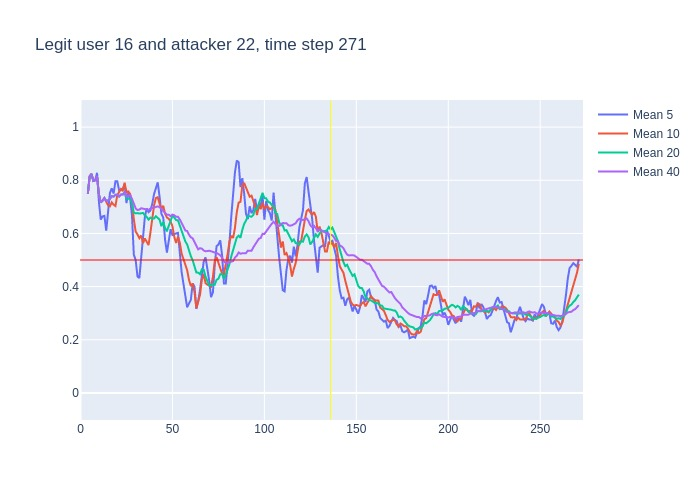

Values plotted in this chart, from the file beside it:
, time, confidence, avg_5_conf, avg_10_conf, avg_20_conf, avg_40_conf, real_user, predicted, user_count
0, 3, 0.75, , , , , 16, 16, 16
1, 4, 0.88, 0.75, 0.75, 0.75, 0.75, 16, 16, 16
2, 5, 0.84, 0.815, 0.815, 0.815, 0.815, 16, 16, 16
3, 6, 0.72, 0.8233, 0.8233, 0.8233, 0.8233, 16, 16, 16
4, 7, 0.81, 0.7975, 0.7975, 0.7975, 0.7975, 16, 16, 16
5, 8, 0.89, 0.8, 0.8, 0.8, 0.8, 16, 16, 16
6, 9, 0.34, 0.828, 0.815, 0.815, 0.815, 16, 14, 16
7, 10, 0.5, 0.72, 0.7471, 0.7471, 0.7471, 16, 16, 16
8, 11, 0.78, 0.652, 0.7163, 0.7163, 0.7163, 16, 16, 16
9, 12, 0.82, 0.664, 0.7233, 0.7233, 0.7233, 16, 16, 16
10, 13, 0.61, 0.666, 0.733, 0.733, 0.733, 16, 16, 16
11, 14, 0.75, 0.61, 0.719, 0.7218, 0.7218, 16, 16, 16
12, 15, 0.8, 0.692, 0.706, 0.7242, 0.7242, 16, 16, 16
13, 16, 0.87, 0.752, 0.702, 0.73, 0.73, 16, 16, 16
14, 17, 0.72, 0.77, 0.717, 0.74, 0.74, 16, 16, 16
15, 18, 0.84, 0.75, 0.708, 0.7387, 0.7387, 16, 16, 16
16, 19, 0.75, 0.796, 0.703, 0.745, 0.745, 16, 16, 16
17, 20, 0.63, 0.796, 0.744, 0.7453, 0.7453, 16, 16, 16
18, 21, 0.88, 0.762, 0.757, 0.7389, 0.7389, 16, 16, 16
19, 22, 0.74, 0.764, 0.767, 0.7463, 0.7463, 16, 16, 16
20, 23, 0.93, 0.768, 0.759, 0.746, 0.746, 16, 16, 16
21, 24, 0.39, 0.786, 0.791, 0.755, 0.7548, 16, 16, 16
22, 25, 0.83, 0.714, 0.755, 0.7305, 0.7382, 16, 16, 16
23, 26, 0.77, 0.754, 0.758, 0.73, 0.7422, 16, 16, 16
24, 27, 0.41, 0.732, 0.748, 0.7325, 0.7433, 16, 13, 16
25, 28, 0.2, 0.666, 0.717, 0.7125, 0.73, 16, 13, 16
26, 29, 0.29, 0.52, 0.653, 0.678, 0.7096, 16, 16, 16
27, 30, 0.52, 0.5, 0.607, 0.6755, 0.6941, 16, 16, 16
28, 31, 0.74, 0.438, 0.596, 0.6765, 0.6879, 16, 16, 16
29, 32, 0.84, 0.432, 0.582, 0.6745, 0.6897, 16, 16, 16
30, 33, 0.64, 0.518, 0.592, 0.6755, 0.6947, 16, 16, 16
31, 34, 0.57, 0.606, 0.563, 0.677, 0.6929, 16, 16, 16
32, 35, 0.68, 0.662, 0.581, 0.668, 0.6891, 16, 16, 16
33, 36, 0.67, 0.694, 0.566, 0.662, 0.6888, 16, 16, 16
34, 37, 0.87, 0.68, 0.556, 0.652, 0.6882, 16, 16, 16
35, 38, 0.76, 0.686, 0.602, 0.6595, 0.6934, 16, 16, 16
36, 39, 0.76, 0.71, 0.658, 0.6555, 0.6953, 16, 16, 16
37, 40, 0.8, 0.748, 0.705, 0.656, 0.697, 16, 16, 16
38, 41, 0.77, 0.772, 0.733, 0.6645, 0.6997, 16, 16, 16
39, 42, 0.6, 0.792, 0.736, 0.659, 0.7015, 16, 16, 16
40, 43, 0.44, 0.738, 0.712, 0.652, 0.699, 16, 16, 16
41, 44, 0.69, 0.674, 0.692, 0.6275, 0.6912, 16, 16, 16
42, 45, 0.38, 0.66, 0.704, 0.6425, 0.6865, 16, 16, 16
43, 46, 0.53, 0.576, 0.674, 0.62, 0.675, 16, 16, 16
44, 47, 0.82, 0.528, 0.66, 0.608, 0.6703, 16, 16, 16
45, 48, 0.66, 0.572, 0.655, 0.6285, 0.6705, 16, 16, 16
46, 49, 0.58, 0.616, 0.645, 0.6515, 0.6648, 16, 14, 16
47, 50, 0.4, 0.594, 0.627, 0.666, 0.6707, 16, 16, 16
48, 51, 0.54, 0.598, 0.587, 0.66, 0.6683, 16, 16, 16
49, 52, 0.83, 0.6, 0.564, 0.65, 0.6623, 16, 16, 16
50, 53, 0.22, 0.602, 0.587, 0.6495, 0.6625, 16, 13, 16
51, 54, 0.28, 0.514, 0.565, 0.6285, 0.6527, 16, 10, 16
52, 55, 0.18, 0.454, 0.524, 0.614, 0.641, 16, 13, 16
53, 56, 0.29, 0.41, 0.504, 0.589, 0.6255, 16, 13, 16
54, 57, 0.64, 0.36, 0.48, 0.57, 0.611, 16, 16, 16
55, 58, 0.29, 0.322, 0.462, 0.5585, 0.609, 16, 16, 16
56, 59, 0.35, 0.336, 0.425, 0.535, 0.5953, 16, 16, 16
57, 60, 0.49, 0.35, 0.402, 0.5145, 0.5853, 16, 16, 16
58, 61, 0.23, 0.412, 0.411, 0.499, 0.5818, 16, 13, 16
59, 62, 0.22, 0.4, 0.38, 0.472, 0.5655, 16, 16, 16
... 209 more rows
